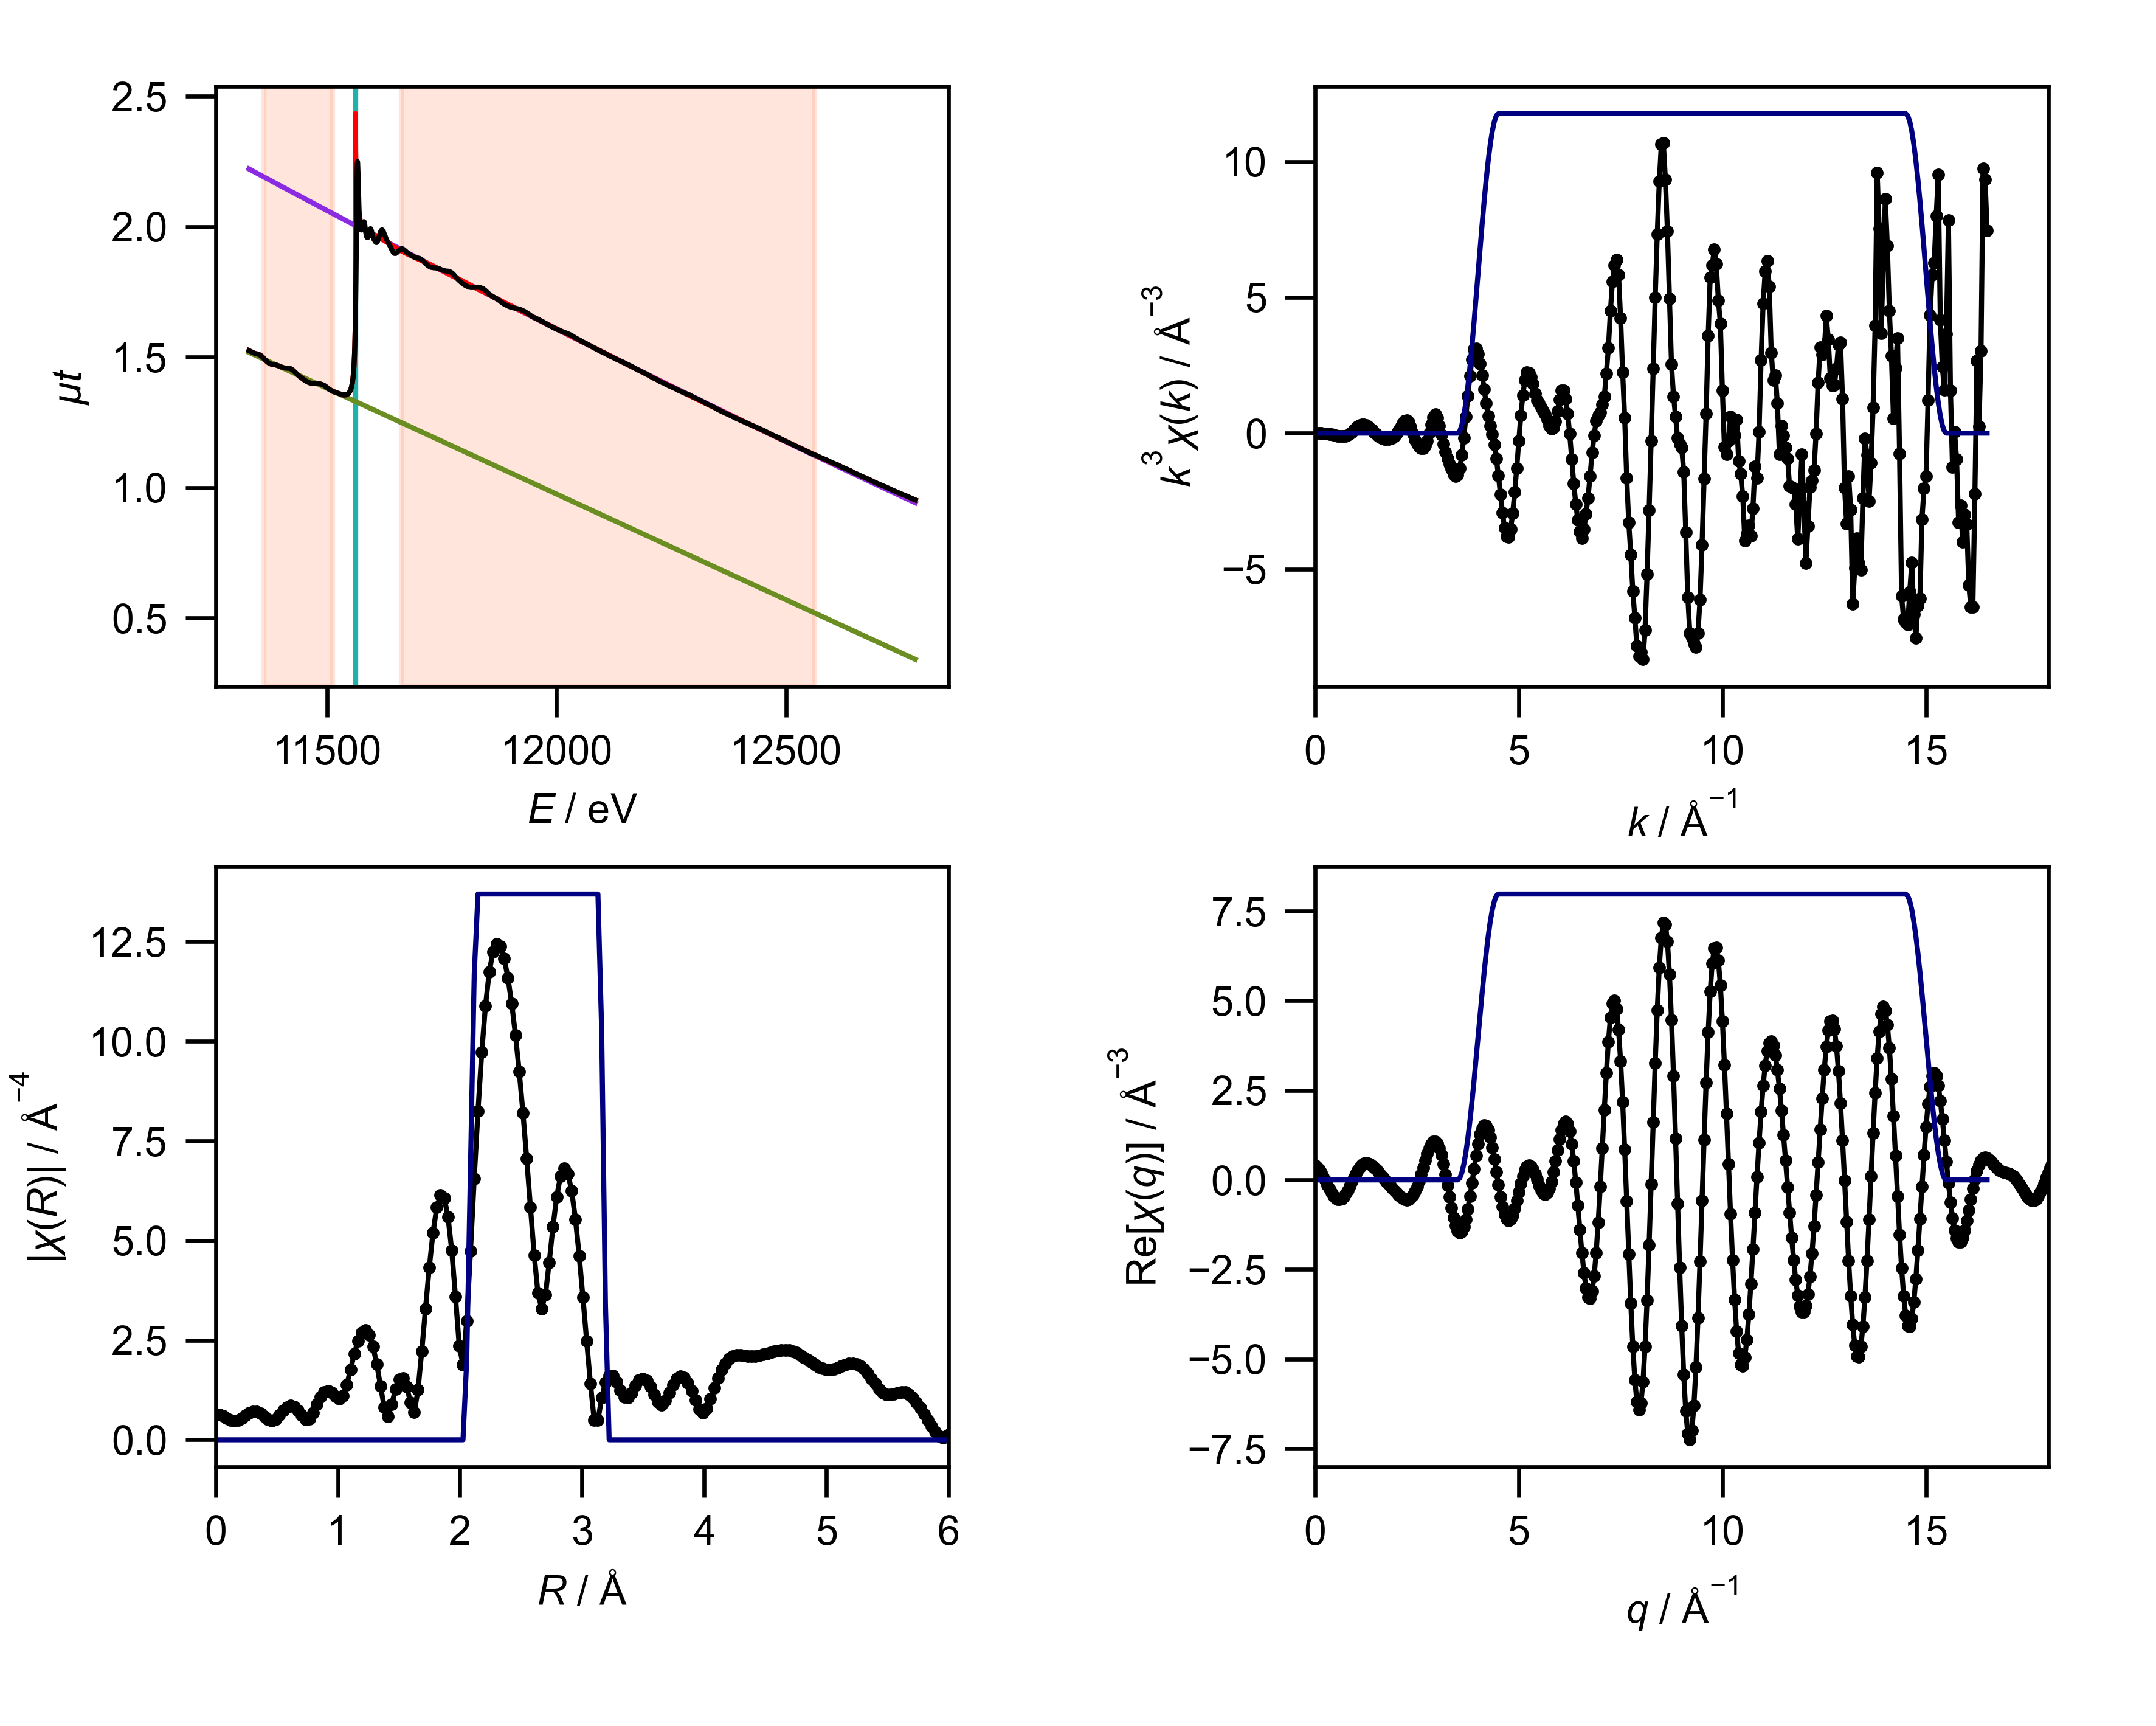

The table this chart was drawn from, first rows:
energy, mu, pre_edge, post_edge, bkg, norm, flat, k, chik, k3chik, kwin, r, chir_mag, chir_re, chir_im, rwin, q, chiq_mag, chiq_re, chiq_im
11330, 1.525, 1.518, 2.221, 1.525, 0.00995, 0.00995, 0.0, -1.095, -0.0, 0.0, 0.0, 0.6453, -0.6453, 0.0, 0.0, 0.0, 0.4624, 0.4119, 0.2102
11333, 1.523, 1.516, 2.218, 1.523, 0.009908, 0.009908, 0.05, -1.062, -0.0001327, 0.0, 0.03068, 0.6323, -0.4184, 0.474, 0.0, 0.05, 0.474, 0.3629, 0.305
11336, 1.52, 1.514, 2.216, 1.52, 0.009514, 0.009514, 0.1, -1.028, -0.001028, 0.0, 0.06136, 0.5959, 0.08493, 0.5898, 0.0, 0.1, 0.4851, 0.291, 0.3881
11339, 1.517, 1.511, 2.213, 1.517, 0.009397, 0.009397, 0.15, -0.9917, -0.003347, 0.0, 0.09204, 0.5452, 0.4727, 0.2717, 0.0, 0.15, 0.4954, 0.1994, 0.4535
11342, 1.515, 1.509, 2.21, 1.515, 0.009609, 0.009609, 0.2, -0.9539, -0.007631, 0.0, 0.1227, 0.4967, 0.4482, -0.2139, 0.0, 0.2, 0.5049, 0.09259, 0.4964
11345, 1.513, 1.506, 2.207, 1.513, 0.01075, 0.01075, 0.25, -0.9135, -0.01427, 0.0, 0.1534, 0.4723, 0.04539, -0.4701, 0.0, 0.25, 0.5137, -0.02371, 0.5131
11348, 1.512, 1.504, 2.204, 1.512, 0.01276, 0.01276, 0.3, -0.87, -0.02349, 0.0, 0.1841, 0.4887, -0.3972, -0.2847, 0.0, 0.3, 0.5215, -0.1427, 0.5016
11351, 1.511, 1.501, 2.201, 1.511, 0.01395, 0.01395, 0.35, -0.8229, -0.03528, 0.0, 0.2148, 0.5421, -0.5047, 0.1979, 0.0, 0.35, 0.5285, -0.2574, 0.4616
11354, 1.508, 1.499, 2.198, 1.508, 0.01379, 0.01379, 0.4, -0.7716, -0.04938, 0.0, 0.2454, 0.611, -0.1659, 0.5881, 0.0, 0.4, 0.5344, -0.3605, 0.3945
11358, 1.504, 1.496, 2.195, 1.504, 0.01184, 0.01184, 0.45, -0.7156, -0.06521, 0.0, 0.2761, 0.6716, 0.3728, 0.5586, 0.0, 0.45, 0.5394, -0.4455, 0.304
11361, 1.499, 1.494, 2.193, 1.499, 0.00798, 0.00798, 0.5, -0.6542, -0.08177, 0.0, 0.3068, 0.7055, 0.6972, 0.1074, 0.0, 0.5, 0.5433, -0.5071, 0.195
11364, 1.493, 1.491, 2.19, 1.493, 0.003232, 0.003232, 0.55, -0.5861, -0.09751, 0.0, 0.3375, 0.7021, 0.5519, -0.434, 0.0, 0.55, 0.5461, -0.5411, 0.07376
11367, 1.488, 1.489, 2.187, 1.488, -0.00171, -0.00171, 0.6, -0.5109, -0.1104, 0.0, 0.3682, 0.6596, 0.04612, -0.6579, 0.0, 0.6, 0.5479, -0.5454, -0.05239
11370, 1.483, 1.486, 2.184, 1.483, -0.005426, -0.005426, 0.65, -0.4289, -0.1178, 0.0, 0.3988, 0.5871, -0.4266, -0.4033, 0.0, 0.65, 0.5485, -0.5195, -0.176
11373, 1.479, 1.484, 2.181, 1.479, -0.007877, -0.007877, 0.7, -0.3395, -0.1165, 0.0, 0.4295, 0.5102, -0.4978, 0.1118, 0.0, 0.7, 0.548, -0.4652, -0.2896
11376, 1.475, 1.481, 2.178, 1.475, -0.008919, -0.008919, 0.75, -0.2433, -0.1027, 0.0, 0.4602, 0.4736, -0.1199, 0.4581, 0.0, 0.75, 0.5464, -0.386, -0.3867
11379, 1.473, 1.479, 2.175, 1.473, -0.008509, -0.008509, 0.8, -0.1434, -0.07341, 0.0, 0.4909, 0.5143, 0.3888, 0.3367, 0.0, 0.8, 0.5437, -0.2869, -0.4618
11382, 1.472, 1.476, 2.172, 1.472, -0.006491, -0.006491, 0.85, -0.04421, -0.02715, 0.0, 0.5216, 0.6164, 0.5908, -0.1758, 0.0, 0.85, 0.5399, -0.1742, -0.511
11385, 1.471, 1.474, 2.17, 1.471, -0.004411, -0.004411, 0.9, 0.04642, 0.03384, 0.0, 0.5522, 0.7321, 0.281, -0.676, 0.0, 0.9, 0.535, -0.05463, -0.5322
11388, 1.47, 1.472, 2.167, 1.47, -0.001796, -0.001796, 0.95, 0.1229, 0.1054, 0.0, 0.5829, 0.8214, -0.3381, -0.7486, 0.0, 0.95, 0.5291, 0.06459, -0.5251
11391, 1.469, 1.469, 2.164, 1.469, -0.0002668, -0.0002668, 1.0, 0.1796, 0.1796, 0.0, 0.6136, 0.8588, -0.804, -0.3018, 0.0, 1.0, 0.5222, 0.1767, -0.4914
11394, 1.467, 1.467, 2.161, 1.467, 0.0006637, 0.0006637, 1.05, 0.2134, 0.2471, 0.0, 0.6443, 0.8317, -0.7567, 0.3452, 0.0, 1.05, 0.5143, 0.2759, -0.4341
11397, 1.465, 1.464, 2.158, 1.465, 0.001518, 0.001518, 1.1, 0.2239, 0.298, 0.0, 0.675, 0.742, -0.2339, 0.7042, 0.0, 1.1, 0.5057, 0.3573, -0.3578
11400, 1.463, 1.462, 2.155, 1.463, 0.001472, 0.001472, 1.15, 0.2121, 0.3225, 0.0, 0.7056, 0.6126, 0.344, 0.5069, 0.0, 1.15, 0.4962, 0.4177, -0.2679
11403, 1.461, 1.459, 2.152, 1.461, 0.002262, 0.002262, 1.2, 0.186, 0.3214, 0.0, 0.7363, 0.5052, 0.5008, -0.06645, 0.0, 1.2, 0.4862, 0.4555, -0.1701
11406, 1.459, 1.457, 2.15, 1.459, 0.003522, 0.003522, 1.25, 0.1496, 0.2923, 0.0, 0.767, 0.5218, 0.09435, -0.5132, 0.0, 1.25, 0.4757, 0.4705, -0.0701
11410, 1.458, 1.454, 2.146, 1.458, 0.006238, 0.006238, 1.3, 0.1121, 0.2462, 0.0, 0.7977, 0.6798, -0.5449, -0.4064, 0.0, 1.3, 0.4649, 0.4641, 0.02684
11412, 1.458, 1.452, 2.144, 1.458, 0.009322, 0.009322, 1.35, 0.07461, 0.1836, 0.0, 0.8283, 0.8889, -0.8551, 0.2428, 0.0, 1.35, 0.454, 0.4388, 0.1164
11416, 1.457, 1.449, 2.141, 1.457, 0.01236, 0.01236, 1.4, 0.03976, 0.1091, 0.0, 0.859, 1.075, -0.4923, 0.9561, 0.0, 1.4, 0.4433, 0.398, 0.1952
11419, 1.457, 1.447, 2.138, 1.457, 0.01486, 0.01486, 1.45, 0.01002, 0.03053, 0.0, 0.8897, 1.197, 0.361, 1.141, 0.0, 1.45, 0.433, 0.3453, 0.2613
11422, 1.455, 1.444, 2.135, 1.455, 0.016, 0.016, 1.5, -0.01283, -0.04331, 0.0, 0.9204, 1.232, 1.092, 0.5701, 0.0, 1.5, 0.4235, 0.2844, 0.3137
11425, 1.452, 1.442, 2.132, 1.452, 0.01456, 0.01456, 1.55, -0.02815, -0.1048, 0.0, 0.9511, 1.183, 1.115, -0.3937, 0.0, 1.55, 0.415, 0.2188, 0.3527
11428, 1.447, 1.439, 2.129, 1.447, 0.01133, 0.01133, 1.6, -0.03845, -0.1575, 0.0, 0.9817, 1.084, 0.3503, -1.026, 0.0, 1.6, 0.4081, 0.1513, 0.379
11431, 1.442, 1.437, 2.126, 1.442, 0.00734, 0.00734, 1.65, -0.04229, -0.19, 0.0, 1.012, 1.022, -0.6545, -0.7851, 0.0, 1.65, 0.4031, 0.0837, 0.3943
11434, 1.436, 1.434, 2.123, 1.436, 0.003287, 0.003287, 1.7, -0.04243, -0.2084, 0.0, 1.043, 1.112, -1.088, 0.2338, 0.0, 1.7, 0.4004, 0.01725, 0.4
11437, 1.431, 1.432, 2.121, 1.431, -0.0008798, -0.0008798, 1.75, -0.04037, -0.2164, 0.0, 1.074, 1.387, -0.4853, 1.299, 0.0, 1.75, 0.4003, -0.04772, 0.3974
11440, 1.427, 1.429, 2.118, 1.427, -0.003983, -0.003983, 1.8, -0.03735, -0.2178, 0.0, 1.104, 1.767, 0.8682, 1.539, 0.0, 1.8, 0.4032, -0.1114, 0.3875
11443, 1.422, 1.427, 2.115, 1.422, -0.006505, -0.006505, 1.85, -0.03232, -0.2046, 0.0, 1.135, 2.157, 2.076, 0.5887, 0.0, 1.85, 0.4094, -0.1743, 0.3705
11447, 1.418, 1.424, 2.112, 1.418, -0.009137, -0.009137, 1.9, -0.02527, -0.1733, 0.0, 1.166, 2.485, 2.235, -1.086, 0.0, 1.9, 0.419, -0.2367, 0.3457
11450, 1.414, 1.422, 2.109, 1.414, -0.01093, -0.01093, 1.95, -0.01536, -0.1139, 0.0, 1.197, 2.694, 1.097, -2.461, 0.0, 1.95, 0.432, -0.2987, 0.3121
11453, 1.411, 1.419, 2.106, 1.411, -0.01264, -0.01264, 2.0, -0.00333, -0.02664, 0.0, 1.227, 2.748, -0.7194, -2.652, 0.0, 2.0, 0.4484, -0.3596, 0.2679
11456, 1.407, 1.417, 2.103, 1.407, -0.01399, -0.01399, 2.05, 0.01024, 0.08821, 0.0, 1.258, 2.628, -2.129, -1.541, 0.0, 2.05, 0.468, -0.4176, 0.2113
11459, 1.404, 1.414, 2.1, 1.404, -0.01449, -0.01449, 2.1, 0.02415, 0.2237, 0.0, 1.289, 2.335, -2.331, 0.1389, 0.0, 2.1, 0.4906, -0.47, 0.141
11463, 1.401, 1.411, 2.097, 1.401, -0.01391, -0.01391, 2.15, 0.03583, 0.3561, 0.0, 1.319, 1.892, -1.359, 1.316, 0.0, 2.15, 0.5161, -0.5131, 0.05595
11466, 1.4, 1.408, 2.093, 1.4, -0.0122, -0.0122, 2.2, 0.04296, 0.4574, 0.0, 1.35, 1.349, -0.03228, 1.348, 0.0, 2.2, 0.5441, -0.5423, -0.04343
11470, 1.399, 1.405, 2.09, 1.399, -0.008575, -0.008575, 2.25, 0.04206, 0.479, 0.0, 1.381, 0.8094, 0.6681, 0.4568, 0.0, 2.25, 0.5743, -0.5529, -0.1554
11474, 1.399, 1.402, 2.086, 1.399, -0.004521, -0.004521, 2.3, 0.03287, 0.4, 0.0, 1.411, 0.5836, 0.3278, -0.4828, 0.0, 2.3, 0.6065, -0.5398, -0.2765
11477, 1.399, 1.399, 2.083, 1.399, -0.0002828, -0.0002828, 2.35, 0.01706, 0.2214, 0.0, 1.442, 0.8911, -0.6195, -0.6406, 0.0, 2.35, 0.6404, -0.4988, -0.4016
11481, 1.399, 1.396, 2.08, 1.399, 0.003418, 0.003418, 2.4, -0.0009205, -0.01273, 0.0, 1.473, 1.275, -1.27, 0.1192, 0.0, 2.4, 0.6758, -0.4271, -0.5237
11485, 1.398, 1.393, 2.076, 1.398, 0.006621, 0.006621, 2.45, -0.01575, -0.2316, 0.0, 1.503, 1.517, -0.9953, 1.145, 0.0, 2.45, 0.7124, -0.3233, -0.6348
11488, 1.396, 1.39, 2.073, 1.396, 0.008437, 0.008437, 2.5, -0.02535, -0.3961, 0.0, 1.534, 1.544, 0.02813, 1.544, 0.0, 2.5, 0.75, -0.1887, -0.7259
11491, 1.394, 1.388, 2.07, 1.394, 0.008996, 0.008996, 2.55, -0.02972, -0.4928, 0.0, 1.565, 1.335, 0.945, 0.9429, 0.0, 2.55, 0.7885, -0.02704, -0.788
11495, 1.39, 1.384, 2.066, 1.39, 0.008279, 0.008279, 2.6, -0.03138, -0.5515, 0.0, 1.595, 0.9358, 0.9244, -0.1457, 0.0, 2.6, 0.8275, 0.1553, -0.8128
11499, 1.385, 1.382, 2.063, 1.385, 0.005683, 0.005683, 2.65, -0.02942, -0.5476, 0.0, 1.626, 0.688, -0.09835, -0.6809, 0.0, 2.65, 0.867, 0.3492, -0.7935
11502, 1.38, 1.379, 2.06, 1.38, 0.002313, 0.002313, 2.7, -0.02386, -0.4696, 0.0, 1.657, 1.251, -1.25, 0.06021, 0.0, 2.7, 0.9067, 0.5435, -0.7257
11506, 1.376, 1.376, 2.057, 1.376, -0.0004949, -0.0004949, 2.75, -0.01389, -0.2889, 0.0, 1.687, 2.225, -1.315, 1.795, 0.0, 2.75, 0.9465, 0.7254, -0.608
11510, 1.371, 1.373, 2.053, 1.371, -0.001749, -0.001749, 2.8, -8.301569949328195e-05, -0.001822, 0.0, 1.718, 3.295, 0.3007, 3.281, 0.0, 2.8, 0.9862, 0.8814, -0.4424
11513, 1.368, 1.37, 2.05, 1.368, -0.002386, -0.002386, 2.85, 0.01409, 0.3262, 0.0, 1.749, 4.322, 2.971, 3.139, 0.0, 2.85, 1.026, 0.9984, -0.2348
11517, 1.366, 1.367, 2.046, 1.366, -0.001414, -0.001414, 2.9, 0.02448, 0.5971, 0.0, 1.779, 5.199, 5.121, 0.8966, 0.0, 2.9, 1.065, 1.065, 0.005074
11521, 1.364, 1.364, 2.043, 1.364, -0.0002926, -0.0002926, 2.95, 0.02688, 0.69, 0.0, 1.81, 5.829, 5.249, -2.535, 0.0, 2.95, 1.103, 1.071, 0.2644
... 541 more rows
